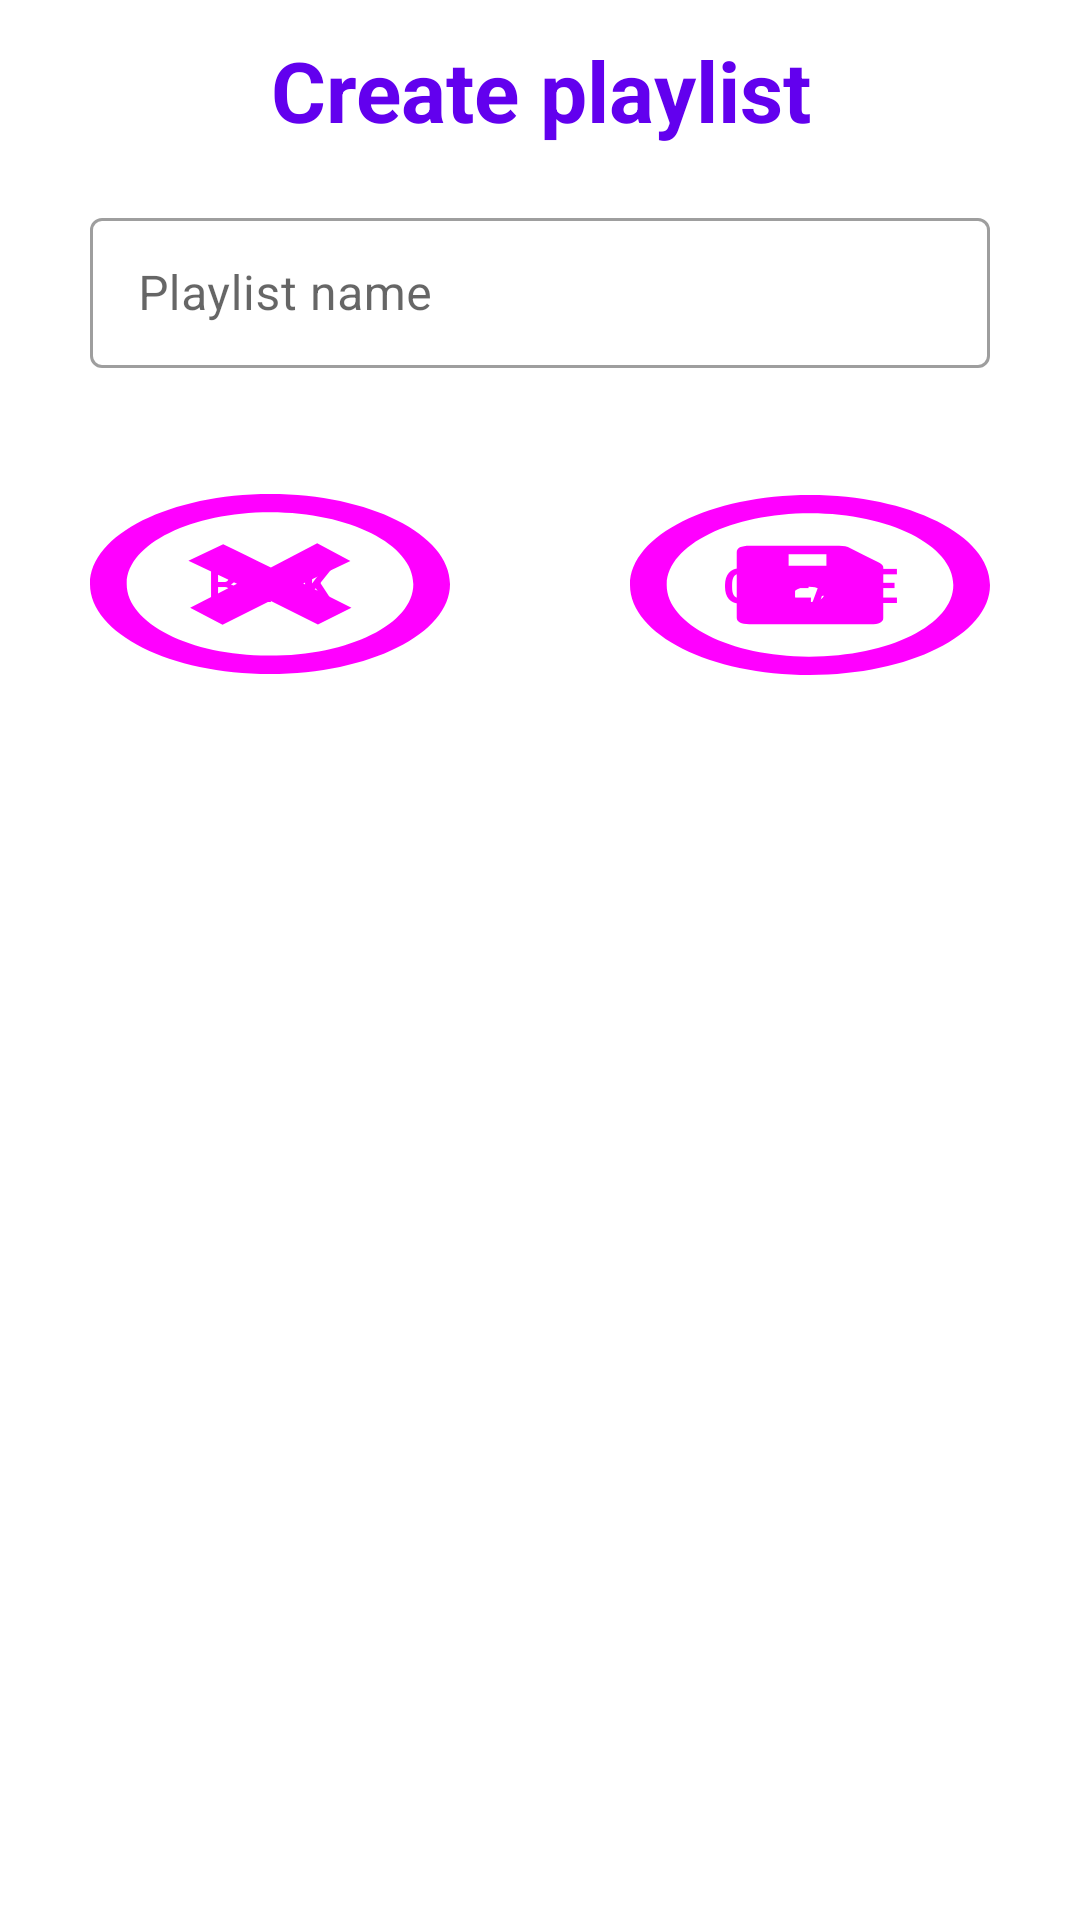

Android layout source for this screen:
<!-- AndroidManifest.xml: application theme Theme.MusicPlayer -->
<!-- res/layout/fragment_dialog_creater.xml -->
<?xml version="1.0" encoding="utf-8"?>
<androidx.constraintlayout.widget.ConstraintLayout xmlns:android="http://schemas.android.com/apk/res/android"
    xmlns:app="http://schemas.android.com/apk/res-auto"
    xmlns:tools="http://schemas.android.com/tools"
    android:layout_width="match_parent"
    android:layout_height="match_parent">

    <androidx.constraintlayout.widget.ConstraintLayout
        android:id="@+id/constraintLayout3"
        android:layout_width="match_parent"
        android:layout_height="140dp"
        app:layout_constraintEnd_toEndOf="parent"
        app:layout_constraintStart_toStartOf="parent"
        app:layout_constraintTop_toTopOf="parent"
        tools:ignore="MissingConstraints">

        <TextView
            android:id="@+id/text_view_title"
            android:layout_width="0dp"
            android:layout_height="60dp"
            android:gravity="center"
            android:text="@string/create_playlist"
            android:textSize="28sp"
            android:textStyle="bold"
            app:layout_constraintEnd_toEndOf="parent"
            app:layout_constraintStart_toStartOf="parent"
            app:layout_constraintTop_toTopOf="parent" />

        <com.google.android.material.textfield.TextInputLayout
            android:id="@+id/textInputLayout"
            style="?attr/textInputOutlinedStyle"
            android:layout_width="0dp"
            android:layout_height="60dp"
            android:layout_margin="30dp"
            android:hint="@string/playlist_name"
            android:inputType="text"
            android:maxLines="1"
            android:textSize="@dimen/text_size_little"
            android:gravity="center_vertical"
            app:counterEnabled="true"
            app:counterMaxLength="10"
            app:errorEnabled="true"
            app:errorContentDescription="*************************"

            app:layout_constraintBottom_toBottomOf="parent"
            app:layout_constraintEnd_toEndOf="parent"
            app:layout_constraintStart_toStartOf="parent"
            app:layout_constraintTop_toBottomOf="@+id/text_view_title">

            <com.google.android.material.textfield.TextInputEditText
                android:id="@+id/text_playlist_name"
                android:layout_width="match_parent"
                android:layout_height="50dp"
                android:layout_marginBottom="10dp"
                android:layout_marginTop="10dp"/>

        </com.google.android.material.textfield.TextInputLayout>

    </androidx.constraintlayout.widget.ConstraintLayout>


    <androidx.constraintlayout.widget.ConstraintLayout
        android:id="@+id/fragment_list_soundtrack_detail"
        android:layout_width="match_parent"
        android:layout_height="90dp"
        android:layout_margin="10dp"
        android:layout_marginTop="1dp"
        android:orientation="horizontal"
        app:layout_constraintTop_toBottomOf="@+id/constraintLayout3"
        tools:layout_editor_absoluteX="9dp">

        <Button
            android:id="@+id/close_dialog"
            style="@style/Widget.Material3.Button.TextButton"
            android:layout_width="120dp"
            android:layout_height="@dimen/button_height_large"
            android:layout_margin="20dp"
            android:background="@drawable/ic_close"
            android:gravity="center"
            android:textSize="@dimen/text_size_little"
            android:textStyle="bold"
            android:text="@string/back"
            app:layout_constraintBottom_toBottomOf="parent"
            app:layout_constraintStart_toStartOf="parent"
            app:layout_constraintTop_toTopOf="parent"
            app:layout_constraintVertical_bias="0.55"
            tools:ignore="MissingConstraints" />

        <Button
            android:id="@+id/save_playlist"
            style="@style/Widget.Material3.Button.TextButton"
            android:layout_width="120dp"
            android:layout_height="@dimen/button_height_large"
            android:layout_margin="20dp"
            android:layout_marginEnd="30dp"
            android:background="@drawable/ic_save"
            android:gravity="center"
            android:textSize="@dimen/text_size_little"
            android:textStyle="bold"
            android:text="@string/create"
            app:layout_constraintBottom_toBottomOf="parent"
            app:layout_constraintEnd_toEndOf="parent"
            app:layout_constraintTop_toTopOf="parent"
            tools:ignore="MissingConstraints" />
    </androidx.constraintlayout.widget.ConstraintLayout>


</androidx.constraintlayout.widget.ConstraintLayout>
<!-- resources referenced by this layout -->
<resources>
  <dimen name="button_height_large">60dp</dimen>
  <dimen name="text_size_little">16sp</dimen>
  <!-- drawable ic_close (drawable) -->
  <vector android:height="512dp" android:viewportHeight="500"
      android:viewportWidth="500" android:width="512dp" xmlns:android="http://schemas.android.com/apk/res/android">
      <path android:fillColor="@android:color/white" android:pathData="M500,250c0,138.22 -112,250.1 -250.26,250C111.91,499.94 0,387.78 0,249.77S112.16,-0.12 250.53,0C388,0.12 500,112.3 500,250ZM449.06,250.43c0,-110.09 -88.84,-199.29 -198.43,-199.47C141.2,50.73 52.47,138.36 51,247.12c-1.55,111.17 87.55,201.25 196.91,201.82C359.7,449.51 449.06,360.86 449.06,250.39Z"/>
      <path android:fillColor="@android:color/white" android:pathData="M363.13,315.68l-46.55,46.58 -66,-66 -66.5,67 -45,-47.57 65.07,-66.14 -67.44,-64.44L185,139.62c20.87,20.27 43.07,41.85 66.26,64.39l64.31,-67.37 46.07,49.22 -65.57,62.81Z"/>
  </vector>
  <!-- drawable ic_save (drawable) -->
  <vector android:height="512dp" android:viewportHeight="500"
      android:viewportWidth="500" android:width="512dp" xmlns:android="http://schemas.android.com/apk/res/android">
      <path android:fillColor="@android:color/white" android:pathData="M249.92,0C388.12,0 500,111.93 500,250.17S387.9,500.09 249.58,500C111.54,499.91 -0.13,387.75 0,249.33 0.13,111.81 112.18,0 249.92,0ZM449.06,250.15c0,-109.75 -88.89,-199 -198.17,-199.24C141.21,50.64 52.35,138.45 51,247.36 49.53,358.43 138.66,448.46 248.11,449 359.82,449.46 449.06,360.76 449.06,250.15Z"/>
      <path android:fillColor="@android:color/white" android:pathData="M148.24,250.07q0,-45.24 0,-90.49c0,-12.62 5.68,-18.32 18.27,-18.32q62,0 124,0c6.17,0 11.15,1.81 15.57,6.35q19.53,20.06 39.58,39.6a19.26,19.26 0,0 1,6.15 14.63q-0.1,69.73 -0.05,139.48c0,11.49 -6,17.46 -17.62,17.47q-84.24,0 -168.48,0c-11.49,0 -17.4,-6.06 -17.41,-17.67Q148.22,295.57 148.24,250.07ZM220.31,164.7v32L272.8,196.7v-32ZM248.74,254.82c-12.06,-0.1 -21.68,8.91 -21.82,20.45 -0.16,12.36 8.83,21.82 20.84,21.93 12.38,0.11 21.75,-8.84 21.94,-20.95A21,21 0,0 0,248.74 254.82Z"/>
  </vector>
  <string name="back">BACK</string>
  <string name="create">CREATE</string>
  <string name="create_playlist">Create playlist</string>
  <string name="playlist_name">Playlist name</string>
  <style name="Theme.MusicPlayer" parent="Theme.MaterialComponents.DayNight.DarkActionBar">
          
          <item name="colorPrimary">@color/purple_500</item>
          <item name="colorPrimaryVariant">@color/purple_700</item>
          <item name="colorOnPrimary">@color/white</item>
          
          <item name="colorSecondary">@color/teal_200</item>
          <item name="colorSecondaryVariant">@color/teal_700</item>
          <item name="colorOnSecondary">@color/black</item>
          
          <item name="android:statusBarColor" tools:targetApi="l">?attr/colorPrimaryVariant</item>
          
          <item name="android:textColor">@color/purple_500</item>
      </style>
  <!-- not gathered from this repository: default colours our renderer supplied (Android Studio template values) -->
  <color name="purple_500">#FF6200EE</color>
  <color name="purple_700">#FF3700B3</color>
  <color name="teal_200">#FF03DAC5</color>
  <color name="teal_700">#FF018786</color>
  <color name="black">#FF000000</color>
  <color name="white">#FFFFFFFF</color>
</resources>
